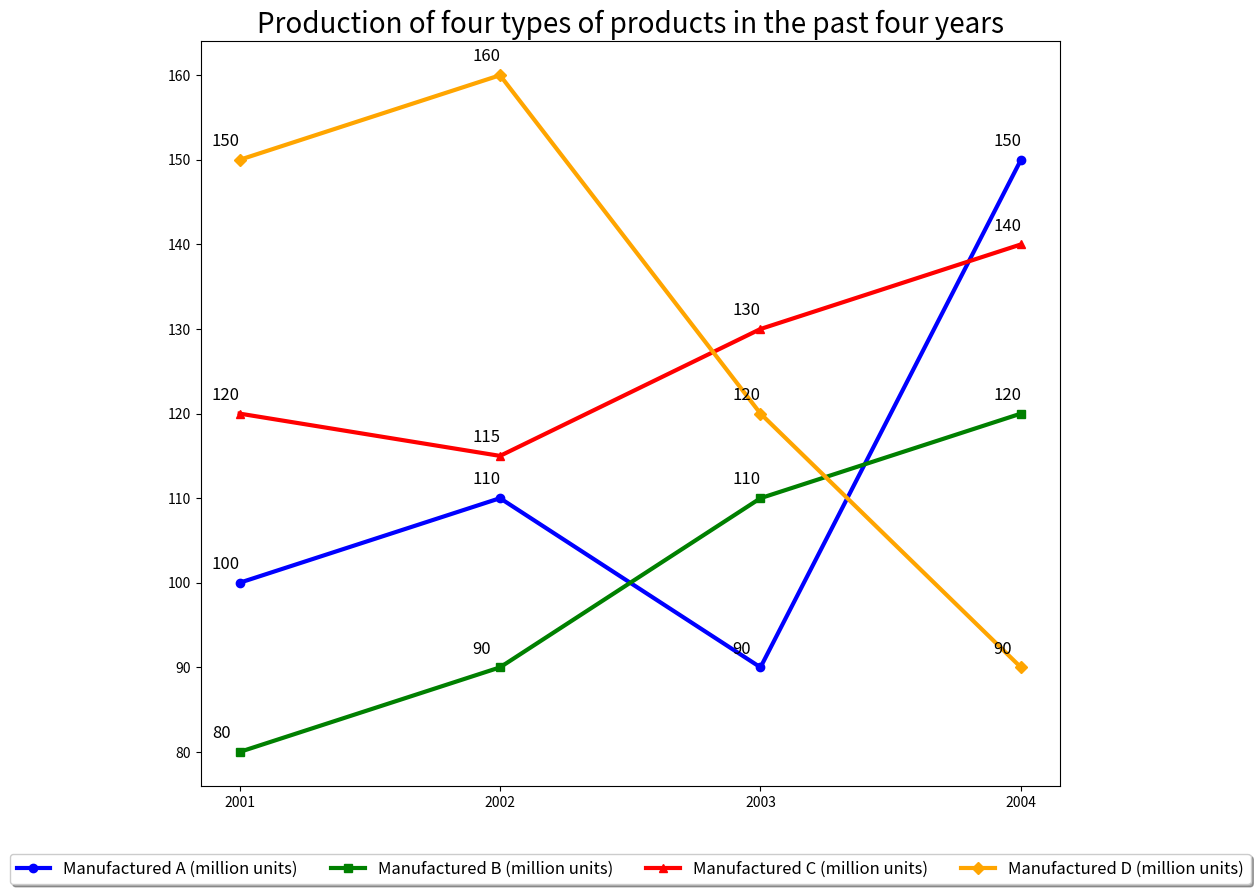

This figure's Python source: (Note: this script raises an exception after producing the figure.)

import matplotlib.pyplot as plt
import numpy as np

# Create figure
fig = plt.figure(figsize=(12,9))

# Data
year = [2001,2002,2003,2004]
manufactured_A = [100,110,90,150]
manufactured_B = [80,90,110,120]
manufactured_C = [120,115,130,140]
manufactured_D = [150,160,120,90]

# Plot
plt.plot(year, manufactured_A, label='Manufactured A (million units)', marker='o', color='blue', linewidth=3)
plt.plot(year, manufactured_B, label='Manufactured B (million units)', marker='s', color='green', linewidth=3)
plt.plot(year, manufactured_C, label='Manufactured C (million units)', marker='^', color='red', linewidth=3)
plt.plot(year, manufactured_D, label='Manufactured D (million units)', marker='D', color='orange', linewidth=3)

# Add legend
plt.legend(loc='upper center', bbox_to_anchor=(0.5, -0.08), ncol=4, fontsize='large', fancybox=True, shadow=True)

# Add title
plt.title('Production of four types of products in the past four years', fontsize=20)

# Set xticks
plt.xticks(year)

# Annotate
for i,j in zip(year, manufactured_A):
    plt.annotate(str(j),xy=(i,j), xytext=(-20,10), textcoords='offset points', fontsize=12)
for i,j in zip(year, manufactured_B):
    plt.annotate(str(j),xy=(i,j), xytext=(-20,10), textcoords='offset points', fontsize=12)
for i,j in zip(year, manufactured_C):
    plt.annotate(str(j),xy=(i,j), xytext=(-20,10), textcoords='offset points', fontsize=12)
for i,j in zip(year, manufactured_D):
    plt.annotate(str(j),xy=(i,j), xytext=(-20,10), textcoords='offset points', fontsize=12)

# Save
plt.tight_layout()
plt.savefig('line chart/png/446.png')
plt.clf()
